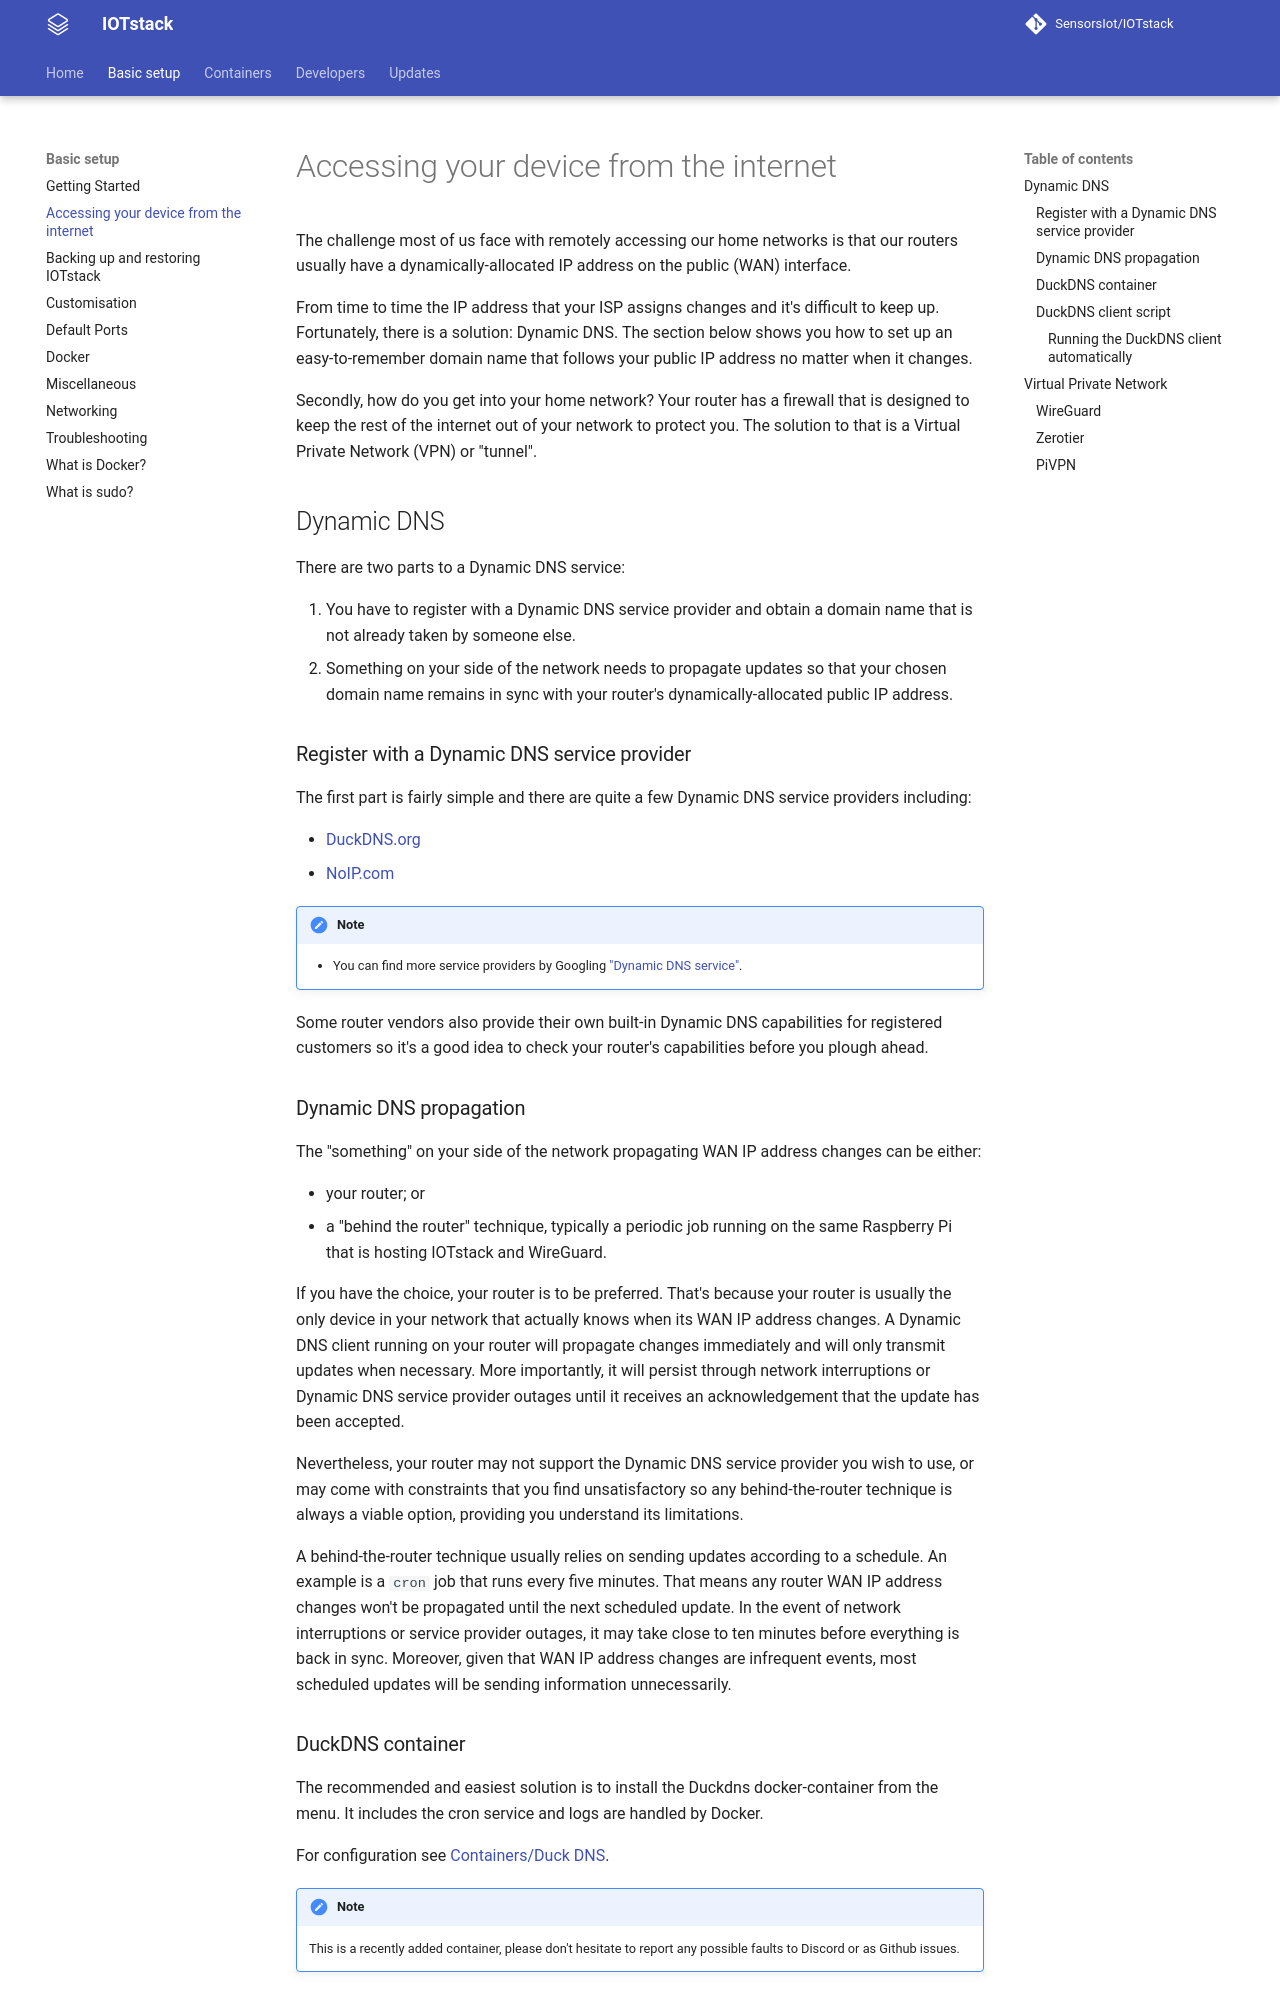

repository: SensorsIot/IOTstack · page: Basic_setup/Accessing-your-Device-from-the-internet/index.html · generator: mkdocs

# Accessing your device from the internet

The challenge most of us face with remotely accessing our home networks is that our routers usually have a dynamically-allocated IP address on the public (WAN) interface.

From time to time the IP address that your ISP assigns changes and it's difficult to keep up. Fortunately, there is a solution: Dynamic DNS. The section below shows you how to set up an easy-to-remember domain name that follows your public IP address no matter when it changes.

Secondly, how do you get into your home network? Your router has a firewall that is designed to keep the rest of the internet out of your network to protect you. The solution to that is a Virtual Private Network (VPN) or "tunnel". 

## Dynamic DNS

There are two parts to a Dynamic DNS service:

1. You have to register with a Dynamic DNS service provider and obtain a domain name that is not already taken by someone else.
2. Something on your side of the network needs to propagate updates so that your chosen domain name remains in sync with your router's dynamically-allocated public IP address.

### Register with a Dynamic DNS service provider

The first part is fairly simple and there are quite a few Dynamic DNS service providers including:

* [DuckDNS.org](https://www.duckdns.org)
* [NoIP.com](https://www.noip.com)

!!! note
	* You can find more service providers by Googling ["Dynamic DNS service"](https://www.google.com/search?q=%22Dynamic%20DNS%20service%22).

Some router vendors also provide their own built-in Dynamic DNS capabilities for registered customers so it's a good idea to check your router's capabilities before you plough ahead.

### Dynamic DNS propagation

The "something" on your side of the network propagating WAN IP address changes can be either:

* your router; or
* a "behind the router" technique, typically a periodic job running on the same Raspberry Pi that is hosting IOTstack and WireGuard.

If you have the choice, your router is to be preferred. That's because your router is usually the only device in your network that actually knows when its WAN IP address changes. A Dynamic DNS client running on your router will propagate changes immediately and will only transmit updates when necessary. More importantly, it will persist through network interruptions or Dynamic DNS service provider outages until it receives an acknowledgement that the update has been accepted.

Nevertheless, your router may not support the Dynamic DNS service provider you wish to use, or may come with constraints that you find unsatisfactory so any behind-the-router technique is always a viable option, providing you understand its limitations.

A behind-the-router technique usually relies on sending updates according to a schedule. An example is a `cron` job that runs every five minutes. That means any router WAN IP address changes won't be propagated until the next scheduled update. In the event of network interruptions or service provider outages, it may take close to ten minutes before everything is back in sync. Moreover, given that WAN IP address changes are infrequent events, most scheduled updates will be sending information unnecessarily.
